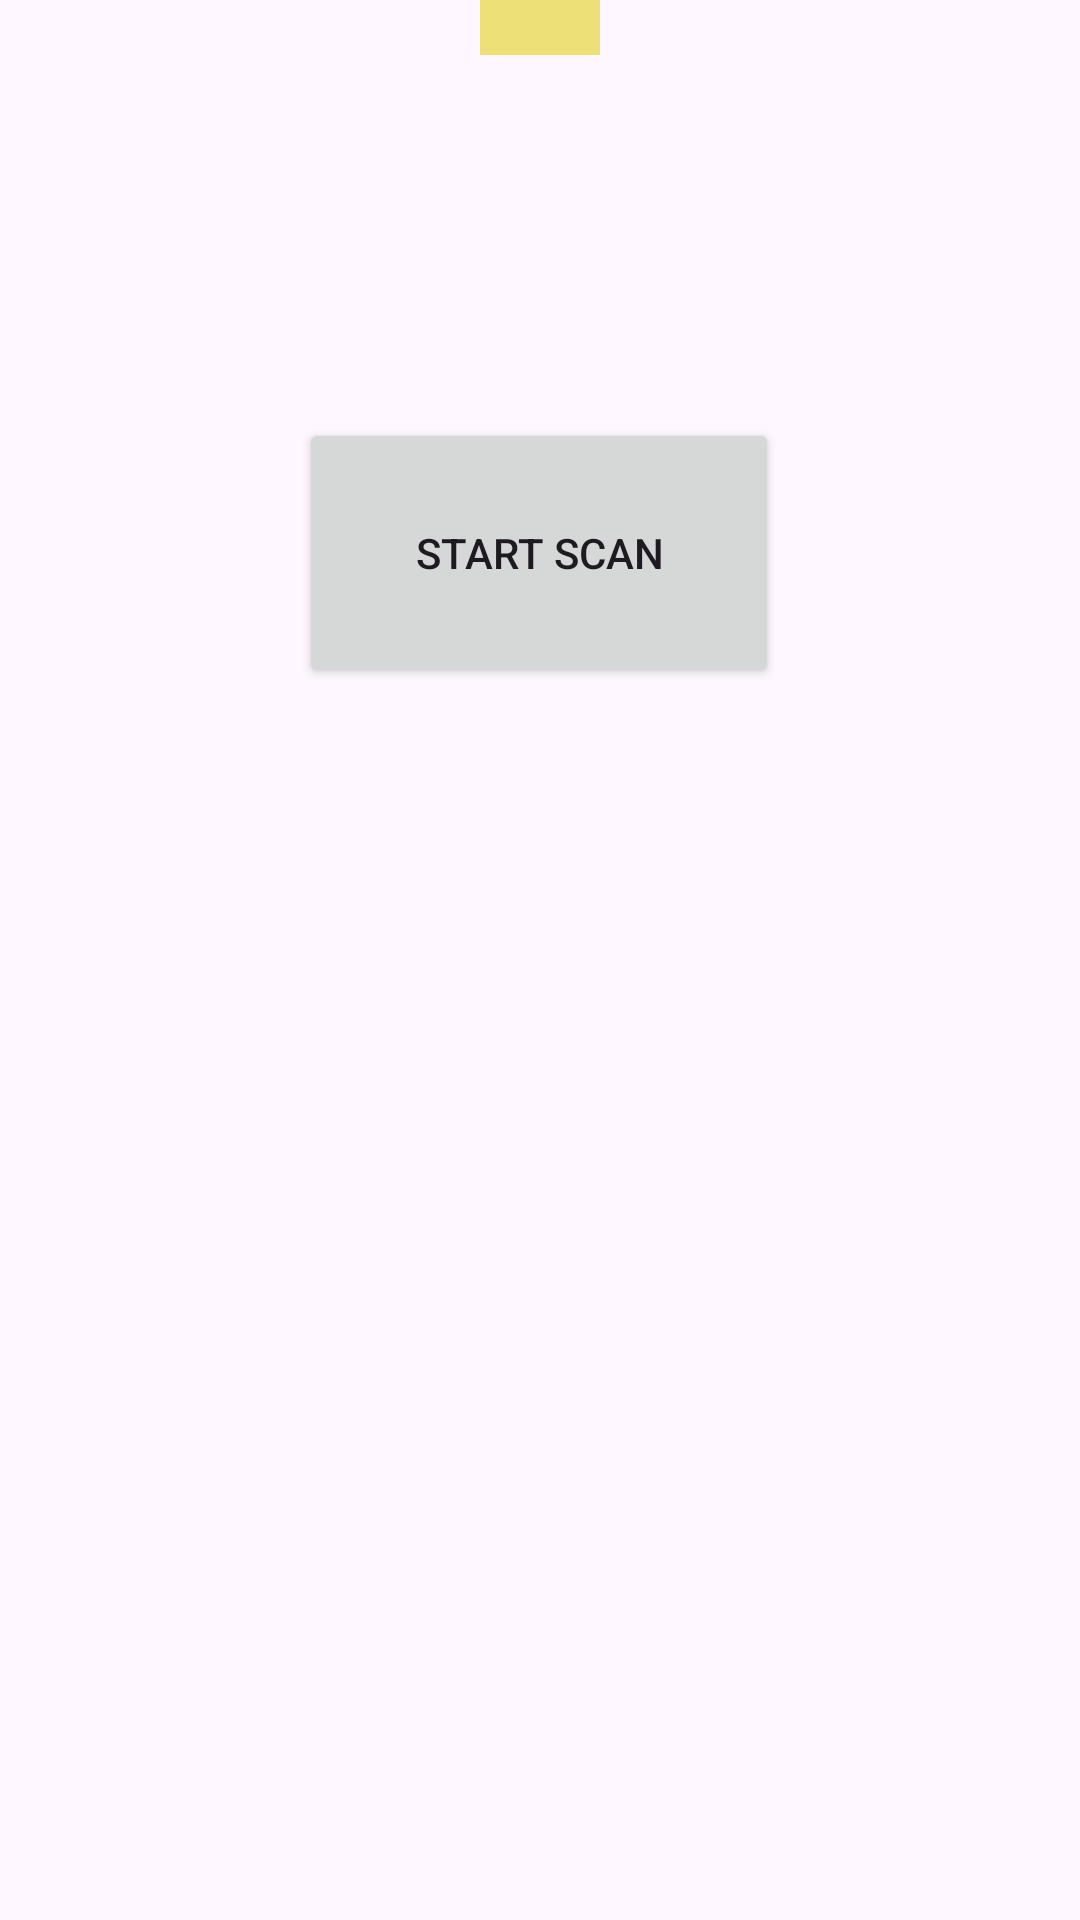

Produce the Android XML layout that renders to this screen, including the resource entries it uses.
<!-- AndroidManifest.xml: application theme Theme.Fed -->
<!-- res/layout/activity_scan.xml -->
<?xml version="1.0" encoding="utf-8"?>
<androidx.constraintlayout.widget.ConstraintLayout
    xmlns:android="http://schemas.android.com/apk/res/android"
    xmlns:app="http://schemas.android.com/apk/res-auto"
    xmlns:tools="http://schemas.android.com/tools"
    android:layout_width="match_parent"
    android:layout_height="match_parent"
    android:background="@drawable/backgroundregister">

    
    <RelativeLayout
        android:id="@+id/popupWindow"
        android:layout_width="wrap_content"
        android:layout_height="wrap_content"
        android:background="#ECE077"
        app:layout_constraintTop_toTopOf="parent"
        app:layout_constraintEnd_toEndOf="parent"
        app:layout_constraintStart_toStartOf="parent"
        app:layout_constraintBottom_toTopOf="@+id/startScanButton"
        android:layout_marginBottom="20dp">

        <TextView
            android:id="@+id/myTV"
            style="@style/Animation.Design.BottomSheetDialog"
            android:layout_width="wrap_content"
            android:layout_height="wrap_content"
            android:layout_centerInParent="true"
            android:layout_marginStart="20dp"
            android:layout_marginTop="20dp"
            android:layout_marginEnd="20dp"
            android:layout_marginBottom="20dp"
            android:text="@string/this_is_a_a_new_popup_window"
            android:textSize="25sp" />
    </RelativeLayout>

    
    <Button
        android:id="@+id/startScanButton"
        android:layout_width="160dp"
        android:layout_height="90dp"
        android:layout_marginStart="125dp"
        android:layout_marginTop="101dp"
        android:layout_marginEnd="126dp"
        android:layout_marginBottom="466dp"
        android:text="Start Scan"
        app:layout_constraintBottom_toBottomOf="parent"
        app:layout_constraintEnd_toEndOf="parent"
        app:layout_constraintStart_toStartOf="parent"
        app:layout_constraintTop_toBottomOf="@+id/popupWindow" />

</androidx.constraintlayout.widget.ConstraintLayout>
<!-- resources referenced by this layout -->
<resources>
  <string name="this_is_a_a_new_popup_window" />
  <style name="Theme.Fed" parent="Base.Theme.Fed" />
  <style name="Base.Theme.Fed" parent="Theme.Material3.DayNight.NoActionBar">
          
          <item name="colorPrimary">@color/colorPrimary</item>
      </style>
  <color name="colorPrimary">#1294c8</color>
</resources>
